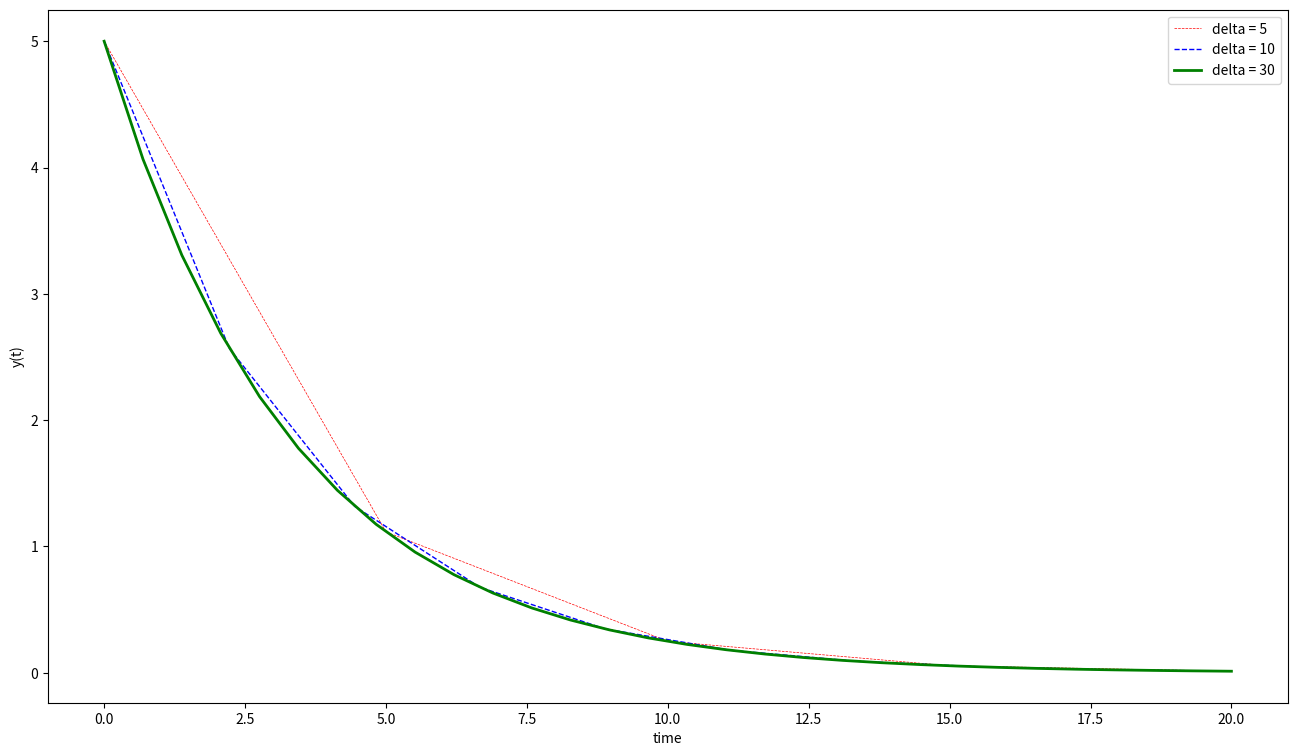

Python code for this plot:
import numpy as np
from scipy.integrate import odeint
import matplotlib.pyplot as plt

# initial condition
y0 = 5
k = 0.3

# definisi selang t
delta_1 = 5
delta_2 = 10
delta_3 = 30

# function that returns dy/dt
def model(y,t):
    dydt = -k * y
    return dydt

# time points
t_1 = np.linspace(0,20,delta_1)
t_2 = np.linspace(0,20,delta_2)
t_3 = np.linspace(0,20,delta_3)

# solve ODE
y_1 = odeint(model,y0,t_1)
y_2 = odeint(model,y0,t_2)
y_3 = odeint(model,y0,t_3)

# plot results
plt.figure(figsize = (16,9))
plt.plot(t_1,y_1,color = "red",linewidth=0.5,linestyle="--",label='delta = 5')
plt.plot(t_2,y_2,color = "blue",linewidth=1,linestyle="--",label='delta = 10')
plt.plot(t_3,y_3,color = "green",linewidth=2,linestyle="-",label='delta = 30')
plt.xlabel('time')
plt.ylabel('y(t)')
plt.legend()
plt.savefig('soal_1a.png',dpi = 450)
